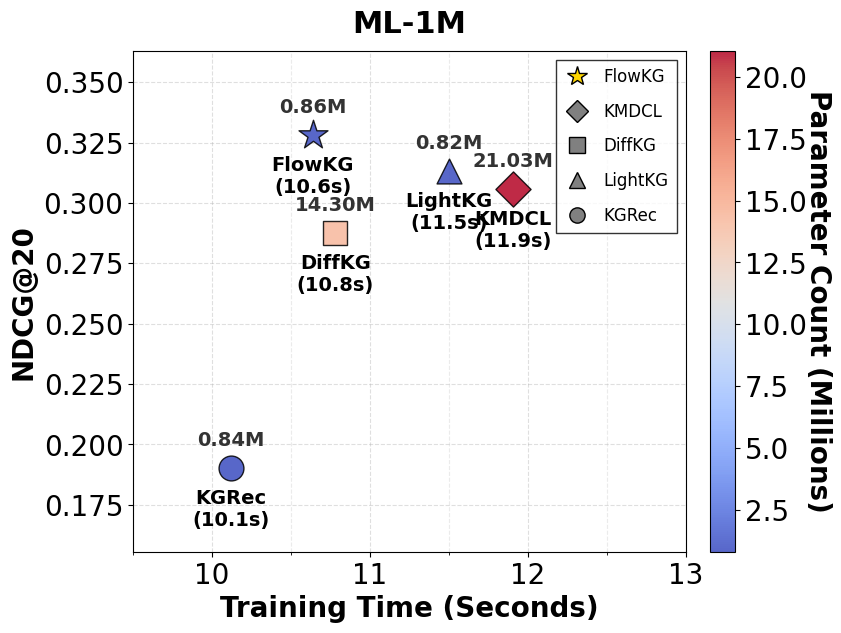

This chart was generated by the following Python code:
import matplotlib.pyplot as plt
import numpy as np
from matplotlib.lines import Line2D
from matplotlib.ticker import AutoMinorLocator, LogLocator, NullFormatter

# 统一画图风格（论文用）
plt.rcParams.update({
    "font.family": "serif",
    "font.serif": ["Times New Roman"],
    "font.size": 20,
    "axes.labelsize": 20,
    "xtick.labelsize": 20,
    "ytick.labelsize": 20,
    "legend.fontsize": 13,
    "figure.figsize": (7.8, 6.5),
})


def main():
    # =========================
    # 1) 数据（与总图一致）
    # =========================
    performance_data = {
        'Last-FM': {'DiffKG': 0.2091, 'KMDCL': 0.2205, 'FlowKG': 0.2509, 'LightKG': 0.2430, 'KGRec': 0.1556},
        'MIND':    {'DiffKG': 0.0389, 'KMDCL': 0.0419, 'FlowKG': 0.0607, 'LightKG': 0.0276, 'KGRec': 0.0319},
        'Yelp':    {'DiffKG': 0.0518, 'KMDCL': 0.0546, 'FlowKG': 0.0691, 'LightKG': 0.0458, 'KGRec': 0.0476},
        'ML-1M':   {'DiffKG': 0.2875, 'KMDCL': 0.3059, 'FlowKG': 0.3283, 'LightKG': 0.3132, 'KGRec': 0.1901},
    }

    time_data = {
        'Last-FM': {'DiffKG': 2.123,   'KMDCL': 2.804,   'FlowKG': 0.667,   'LightKG': 0.2,   'KGRec': 1.291},
        'MIND':    {'DiffKG': 144.320, 'KMDCL': 234.000, 'FlowKG': 166.500, 'LightKG': 252.0, 'KGRec': 660.0},
        'Yelp':    {'DiffKG': 10.200,  'KMDCL': 18.658,  'FlowKG': 9.700,   'LightKG': 13.4,  'KGRec': 15.874},
        'ML-1M':   {'DiffKG': 10.78,   'KMDCL': 11.904,  'FlowKG': 10.638,  'LightKG': 11.5,  'KGRec': 10.12},
    }

    params_data = {
        'Last-FM': {'DiffKG': 19483932,  'KMDCL': 28849932,  'FlowKG': 765934,   'LightKG': 715835,  'KGRec': 744000},
        'MIND':    {'DiffKG': 108795263, 'KMDCL': 158340263, 'FlowKG': 9679086,  'LightKG': 8624131, 'KGRec': 9657152},
        'Yelp':    {'DiffKG': 52533718,  'KMDCL': 76709718,  'FlowKG': 4180910,  'LightKG': 4137867, 'KGRec': 4158976},
        'ML-1M':   {'DiffKG': 14301887,  'KMDCL': 21030887,  'FlowKG': 860526,   'LightKG': 817105,  'KGRec': 838592},
    }

    models = ['FlowKG', 'KMDCL', 'DiffKG', 'LightKG', 'KGRec']
    dataset = 'ML-1M'

    markers = {
        'KGRec': 'o',
        'DiffKG': 's',
        'KMDCL': 'D',
        'LightKG': '^',
        'FlowKG': '*',
    }

    base_size = 320
    cmap = plt.cm.get_cmap('coolwarm')

    # 重要：颜色刻度范围“按当前子图”自适应（只用本数据集的参数量）
    _params_m_for_scale = [params_data[dataset][m] / 1e6 for m in models]
    vmin = float(min(_params_m_for_scale))
    vmax = float(max(_params_m_for_scale))
    if abs(vmax - vmin) < 1e-12:
        vmax = vmin + 1e-6

    def _auto_linear_xlim(times_list, pad_ratio: float = 0.2):
        t_min = float(min(times_list))
        t_max = float(max(times_list))
        span = max(t_max - t_min, 1e-6)
        pad = span * pad_ratio
        return max(0.0, t_min - pad), t_max + pad

    def _auto_linear_ticks(x_left: float, x_right: float):
        span = max(x_right - x_left, 1e-6)
        if x_left >= 1 and span <= 20:
            step = 2
            start = int(np.floor(x_left / step) * step)
            end = int(np.ceil(x_right / step) * step)
            ticks = list(range(start, end + 1, step)) if start <= end else [int(np.round(((x_left + x_right) / 2) / step) * step)]
        else:
            raw_step = span / 6.0
            nice_steps = [0.5, 1, 2, 5, 10, 20, 50, 100]
            step = min(nice_steps, key=lambda s: abs(s - raw_step))
            start = np.floor(x_left / step) * step
            end = np.ceil(x_right / step) * step
            ticks = np.arange(start, end + step * 0.5, step).tolist()

        labels = [str(int(round(t))) if abs(t - round(t)) < 1e-8 else f"{t:g}" for t in ticks]
        return ticks, labels

    def _auto_log_xlim(times_list, pad_decades: float = 0.2):
        t_min = max(float(min(times_list)), 1e-6)
        t_max = max(float(max(times_list)), t_min * 1.01)
        log_min = np.log10(t_min)
        log_max = np.log10(t_max)
        x_left = 10 ** (log_min - pad_decades)
        x_right = 10 ** (log_max + pad_decades)
        return max(x_left, 0.3), min(x_right, 5000)

    def _auto_log_ticks(x_left: float, x_right: float):
        def _fmt(x: float) -> str:
            if x >= 100:
                return f"{int(round(x))}"
            if x >= 1:
                return f"{x:.0f}"
            return f"{x:g}"

        ratio = x_right / max(x_left, 1e-12)
        if ratio <= 2.5 and x_left >= 1:
            left_i = int(np.floor(x_left))
            right_i = int(np.ceil(x_right))
            ticks = list(range(left_i, right_i + 1))
            if len(ticks) > 8:
                step = int(np.ceil(len(ticks) / 8))
                ticks = ticks[::step]
                if ticks[-1] != right_i:
                    ticks.append(right_i)
            return ticks, [str(int(t)) for t in ticks]

        log_left = np.log10(x_left)
        log_right = np.log10(x_right)
        k_min = int(np.floor(log_left))
        k_max = int(np.ceil(log_right))

        candidates = [m * (10 ** k) for k in range(k_min, k_max + 1) for m in (1, 2, 5)]
        ticks = [t for t in candidates if x_left <= t <= x_right]
        if x_left <= 0.5 <= x_right and 0.5 not in ticks:
            ticks = [0.5] + ticks
        ticks = sorted(set(ticks))
        return ticks, [_fmt(t) for t in ticks]

    # 时间显示：3 位有效数字（重要）
    def _pretty_time(t: float) -> str:
        return f"{t:.3g}"

    fig, ax = plt.subplots(1, 1)

    times = [time_data[dataset][m] for m in models]
    ndcgs = [performance_data[dataset][m] for m in models]
    params_m = [params_data[dataset][m] / 1e6 for m in models]

    y_min, y_max = min(ndcgs), max(ndcgs)
    y_pad = max((y_max - y_min) * 0.25, 0.005)
    y_bottom, y_top = y_min - y_pad, y_max + y_pad

    # 重要：横坐标范围固定为 9.5-13，主刻度间隔为 1
    use_linear_x = True
    x_left, x_right = 9.5, 13
    ticks = [10, 11, 12, 13]
    labels = [str(t) for t in ticks]

    first_scatter = None
    for i, m in enumerate(models):
        is_ours = (m == 'FlowKG')
        sc = ax.scatter(
            times[i],
            ndcgs[i],
            c=[params_m[i]],
            vmin=vmin,
            vmax=vmax,
            cmap=cmap,
            s=(base_size * (1.5 if is_ours else 1.0)),
            marker=markers[m],
            edgecolors='black',
            linewidth=1.0,
            zorder=8,
            alpha=0.85,
        )
        if first_scatter is None:
            first_scatter = sc

        ax.annotate(
            f"{m}\n({_pretty_time(times[i])}s)",
            (times[i], ndcgs[i]),
            xytext=(0, -15),
            textcoords='offset points',
            ha='center',
            va='top',
            fontsize=14,
            fontweight='bold',
            zorder=12,
        )

        y_offset_param = 13
        if ndcgs[i] >= y_top - (y_top - y_bottom) * 0.10:
            y_offset_param = -18
        ax.annotate(
            f"{params_m[i]:.2f}M",
            (times[i], ndcgs[i]),
            xytext=(0, y_offset_param),
            textcoords='offset points',
            ha='center',
            va=('bottom' if y_offset_param >= 0 else 'top'),
            fontsize=14,
            fontweight='bold',
            color='#333',
            zorder=12,
        )

    ax.set_xscale('linear')
    ax.set_xlim(x_left, x_right)
    ax.set_xticks(ticks)
    ax.set_xticklabels(labels)

    if use_linear_x:
        ax.xaxis.set_minor_locator(AutoMinorLocator(2))
        ax.xaxis.set_minor_formatter(NullFormatter())
    else:
        ax.xaxis.set_minor_locator(LogLocator(base=10.0, subs=np.arange(2, 10)))
        ax.xaxis.set_minor_formatter(NullFormatter())

    ax.grid(True, linestyle='--', alpha=0.4, which='major')
    ax.grid(True, axis='x', linestyle='--', alpha=0.25, which='minor')
    ax.set_title(dataset, fontweight='bold', y=1.02, fontsize=22)
    ax.set_ylim(y_bottom, y_top)

    ax.set_xlabel('Training Time (Seconds)', fontsize=20, fontweight='bold')
    ax.set_ylabel('NDCG@20', fontsize=20, fontweight='bold')

    cbar = fig.colorbar(first_scatter, ax=ax, fraction=0.046, pad=0.04)
    cbar.set_label('Parameter Count (Millions)', rotation=270, labelpad=18, fontweight='bold', fontsize=20)
    cbar.ax.tick_params(labelsize=20)

    legend_elements = [
        Line2D([0], [0], marker='*', color='w', markerfacecolor='gold', label='FlowKG', markersize=15, markeredgecolor='k'),
        Line2D([0], [0], marker='D', color='w', markerfacecolor='gray', label='KMDCL', markersize=11, markeredgecolor='k'),
        Line2D([0], [0], marker='s', color='w', markerfacecolor='gray', label='DiffKG', markersize=11, markeredgecolor='k'),
        Line2D([0], [0], marker='^', color='w', markerfacecolor='gray', label='LightKG', markersize=11, markeredgecolor='k'),
        Line2D([0], [0], marker='o', color='w', markerfacecolor='gray', label='KGRec', markersize=11, markeredgecolor='k'),
    ]
    ax.legend(
        handles=legend_elements,
        loc='upper right',
        frameon=True,
        fancybox=False,
        edgecolor='black',
        fontsize=12,
        borderpad=0.5,
        labelspacing=1,
        handletextpad=0.8,
        handlelength=1.6,
    )

    plt.savefig('efficiency_pareto_ml1m.png', format='png', dpi=300, bbox_inches='tight')
    plt.savefig('efficiency_pareto_ml1m.pdf', format='pdf', dpi=300, bbox_inches='tight')
    plt.show()


if __name__ == '__main__':
    main()
